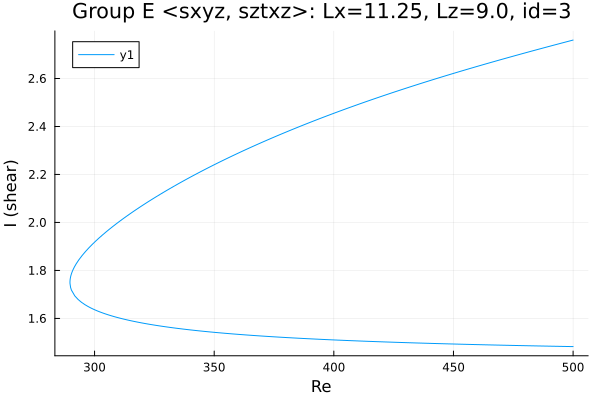

The data file committed next to this chart (first rows):
Re, shear
500.0, 2.76
500, 2.76
498.6, 2.756
497.2, 2.753
495.7, 2.749
494.3, 2.745
492.9, 2.741
491.5, 2.738
490.1, 2.734
488.7, 2.73
487.3, 2.726
485.8, 2.723
484.4, 2.719
483, 2.715
481.6, 2.711
480.2, 2.707
478.8, 2.703
477.4, 2.7
475.9, 2.696
474.5, 2.692
473.1, 2.688
471.7, 2.684
470.3, 2.68
468.9, 2.676
467.5, 2.672
466, 2.668
464.6, 2.664
463.2, 2.66
461.8, 2.656
460.4, 2.652
459, 2.648
457.6, 2.644
457.1, 2.642
455.6, 2.638
454.2, 2.634
452.8, 2.63
451.4, 2.625
450, 2.621
448.6, 2.617
447.2, 2.613
446.1, 2.61
444.7, 2.605
443.3, 2.601
441.9, 2.597
440.5, 2.592
439.1, 2.588
437.7, 2.583
436.2, 2.579
434.8, 2.574
433.4, 2.57
432, 2.565
430.6, 2.561
429.2, 2.556
427.8, 2.552
426.4, 2.547
424.9, 2.542
423.5, 2.538
422.1, 2.533
420.7, 2.528
419.3, 2.523
... 307 more rows
